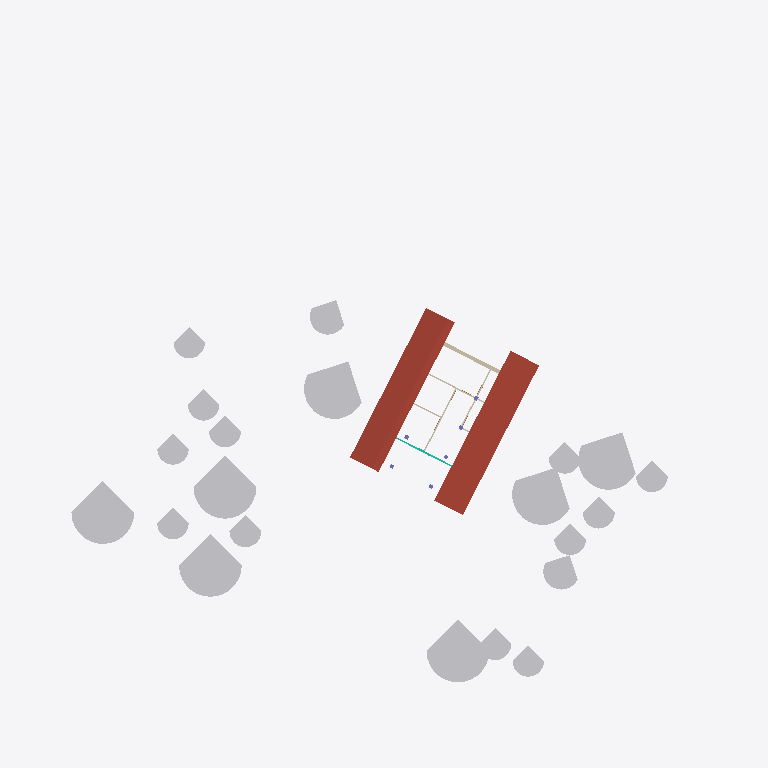
Plan cut of the same IFC building model at storey 'Roof Level' (level 672.20 m, cut at 673.60 m), seen from above with north up, elements coloured by IFC class (only those large enough to see are counted): 21 other elements (light grey), 6 walls (beige), 1 roof (red-brown), 1 curtain wall (teal). Cut surfaces are drawn darker.
Extent 64.6 m × 61.7 m × 16.9 m (x, y, z). Storeys (3): Level 1 at 667.00 m; Level 2 at 670.00 m; Roof Level at 672.20 m. Elements (174): 63 IfcBuildingElementProxy, 36 IfcFurniture, 28 IfcWindow, 15 IfcWall, 9 IfcDoor, 6 IfcColumn, 6 IfcFlowTerminal, 3 IfcRailing, 3 IfcSlab, 2 IfcCurtainWall, 2 IfcStair, 1 IfcRoof.

HEADER;
FILE_DESCRIPTION(('ViewDefinition [CoordinationView_V2.0, QuantityTakeOffAddOnView]','RevitIdentifiers [ContentGUID: 6c113a1b-0008-4313-bfac-c8eff05a8551, VersionGUID: 087f4f8c-ca95-4d1c-b879-d7671d02509a, NumberOfSaves: 38]'),'2;1');
FILE_NAME('export_IFC.ifc','2025-07-18T18:05:55+01:00',(''),(''),'ODA SDAI 24.12','Autodesk Revit 25.4.10.45 (FRA) - IFC 25.4.0.27','');
FILE_SCHEMA(('IFC4'));
ENDSEC;
DATA;
#27=IFCPROJECT('1i4JeR00X34x_ioEyFfNgX',#18,'0001',$,$,'Practice','Project Status',(#22),#65520);
#108=IFCSITE('1i4JeR00X34x_ioEyFfNgZ',#18,'Surface:423845',$,$,#107,#103,$,.ELEMENT.,(40,23,59,999999),(-3,-40,-59,-879999),0.0,$,$);
#32=IFCBUILDING('1i4JeR00X34x_ioEyFfNgW',#18,'',$,$,#30,$,'',.ELEMENT.,$,$,#31);
#35=IFCBUILDINGSTOREY('3Zu5Bv0LOHrPC10026FoQQ',#18,'Level 1',$,'Niveau:8mm Head',#34,$,'Level 1',.ELEMENT.,0.0);
#39=IFCBUILDINGSTOREY('15Z0v90RiHrPC20026FoKR',#18,'Level 2',$,'Niveau:8mm Head',#38,$,'Level 2',.ELEMENT.,300.0000000000403);
#43=IFCBUILDINGSTOREY('3aG5aRs6L8uR5h2pgo4Pth',#18,'Roof Level',$,'Niveau:8mm Head',#42,$,'Roof Level',.ELEMENT.,520.0000000000354);
#5558=IFCROOF('1oGdItK0L1gB0J9C$oLZDz',#18,'Toit de base:Warm Roof - Concrete:348534',$,'Toit de base:Warm Roof - Concrete',#5534,#5557,'348534',.NOTDEFINED.);
#59503=IFCBUILDINGELEMENTPROXY('0yyXahiM14LxCTyDwE6_kz',#18,'M_RPC Tree - Deciduous:Scarlet Oak - 12.5 Meters:424805',$,'M_RPC Tree - Deciduous:Scarlet Oak - 12.5 Meters',#59502,#59498,'424805',.NOTDEFINED.);
#59589=IFCBUILDINGELEMENTPROXY('0yyXahiM14LxCTyDwE6_oM',#18,'M_RPC Tree - Deciduous:Scarlet Oak - 12.5 Meters:425038',$,'M_RPC Tree - Deciduous:Scarlet Oak - 12.5 Meters',#59588,#59584,'425038',.NOTDEFINED.);
#59566=IFCBUILDINGELEMENTPROXY('0yyXahiM14LxCTyDwE6_pN',#18,'M_RPC Tree - Deciduous:Scarlet Oak - 12.5 Meters:424975',$,'M_RPC Tree - Deciduous:Scarlet Oak - 12.5 Meters',#59565,#59561,'424975',.NOTDEFINED.);
#59543=IFCBUILDINGELEMENTPROXY('0yyXahiM14LxCTyDwE6_j6',#18,'M_RPC Tree - Deciduous:Scarlet Oak - 12.5 Meters:424862',$,'M_RPC Tree - Deciduous:Scarlet Oak - 12.5 Meters',#59542,#59538,'424862',.NOTDEFINED.);
#25417=IFCBUILDINGELEMENTPROXY('04Wyc9yrHE7PXqRQ4Bc1WD',#18,'M_RPC Tree - Deciduous:Lombardy Poplar - 12.2 Meters:369360',$,'M_RPC Tree - Deciduous:Lombardy Poplar - 12.2 Meters',#25416,#25413,'369360',.NOTDEFINED.);
#25476=IFCBUILDINGELEMENTPROXY('04Wyc9yrHE7PXqRQ4Bc1dx',#18,'M_RPC Tree - Deciduous:Lombardy Poplar - 12.2 Meters:369446',$,'M_RPC Tree - Deciduous:Lombardy Poplar - 12.2 Meters',#25475,#25472,'369446',.NOTDEFINED.);
#25455=IFCBUILDINGELEMENTPROXY('04Wyc9yrHE7PXqRQ4Bc1WW',#18,'M_RPC Tree - Deciduous:Lombardy Poplar - 12.2 Meters:369405',$,'M_RPC Tree - Deciduous:Lombardy Poplar - 12.2 Meters',#25454,#25451,'369405',.NOTDEFINED.);
#25348=IFCBUILDINGELEMENTPROXY('04Wyc9yrHE7PXqRQ4Bc1Xy',#18,'M_RPC Tree - Deciduous:Honey Locust - 7.6 Meters:369313',$,'M_RPC Tree - Deciduous:Honey Locust - 7.6 Meters',#25347,#25344,'369313',.NOTDEFINED.);
#25497=IFCBUILDINGELEMENTPROXY('04Wyc9yrHE7PXqRQ4Bc1cK',#18,'M_RPC Tree - Deciduous:Honey Locust - 7.6 Meters:369481',$,'M_RPC Tree - Deciduous:Honey Locust - 7.6 Meters',#25496,#25493,'369481',.NOTDEFINED.);
#59952=IFCBUILDINGELEMENTPROXY('2L$$rDcDbESvW8TFSsRdFI',#18,'RPC Tree - Deciduous:American Beech - 20'':429916',$,'RPC Tree - Deciduous:American Beech - 20''',#59951,#59947,'429916',.NOTDEFINED.);
#60107=IFCBUILDINGELEMENTPROXY('2L$$rDcDbESvW8TFSsRcsQ',#18,'RPC Tree - Deciduous:American Beech - 20'':430356',$,'RPC Tree - Deciduous:American Beech - 20''',#60106,#60102,'430356',.NOTDEFINED.);
#59994=IFCBUILDINGELEMENTPROXY('2L$$rDcDbESvW8TFSsRdDB',#18,'RPC Tree - Deciduous:American Beech - 20'':430021',$,'RPC Tree - Deciduous:American Beech - 20''',#59993,#59989,'430021',.NOTDEFINED.);
#60085=IFCBUILDINGELEMENTPROXY('2L$$rDcDbESvW8TFSsRcsF',#18,'RPC Tree - Deciduous:American Beech - 20'':430337',$,'RPC Tree - Deciduous:American Beech - 20''',#60084,#60080,'430337',.NOTDEFINED.);
#59625=IFCBUILDINGELEMENTPROXY('0yyXahiM14LxCTyDwE6_nA',#18,'M_RPC Tree - Deciduous:American Beech - 6.0 Meters:425106',$,'M_RPC Tree - Deciduous:American Beech - 6.0 Meters',#59624,#59620,'425106',.NOTDEFINED.);
#60040=IFCBUILDINGELEMENTPROXY('2L$$rDcDbESvW8TFSsRcpN',#18,'RPC Tree - Deciduous:American Beech - 20'':430169',$,'RPC Tree - Deciduous:American Beech - 20''',#60039,#60035,'430169',.NOTDEFINED.);
#59711=IFCBUILDINGELEMENTPROXY('0yyXahiM14LxCTyDwE6_rp',#18,'M_RPC Tree - Deciduous:American Beech - 6.0 Meters:425387',$,'M_RPC Tree - Deciduous:American Beech - 6.0 Meters',#59710,#59706,'425387',.NOTDEFINED.);
#59734=IFCBUILDINGELEMENTPROXY('0yyXahiM14LxCTyDwE6_xS',#18,'M_RPC Tree - Deciduous:American Beech - 6.0 Meters:425476',$,'M_RPC Tree - Deciduous:American Beech - 6.0 Meters',#59733,#59729,'425476',.NOTDEFINED.);
#59665=IFCBUILDINGELEMENTPROXY('0yyXahiM14LxCTyDwE6_tP',#18,'M_RPC Tree - Deciduous:American Beech - 6.0 Meters:425217',$,'M_RPC Tree - Deciduous:American Beech - 6.0 Meters',#59664,#59660,'425217',.NOTDEFINED.);
#59688=IFCBUILDINGELEMENTPROXY('0yyXahiM14LxCTyDwE6_tc',#18,'M_RPC Tree - Deciduous:American Beech - 6.0 Meters:425278',$,'M_RPC Tree - Deciduous:American Beech - 6.0 Meters',#59687,#59683,'425278',.NOTDEFINED.);
#60062=IFCBUILDINGELEMENTPROXY('2L$$rDcDbESvW8TFSsRcmY',#18,'RPC Tree - Deciduous:American Beech - 20'':430252',$,'RPC Tree - Deciduous:American Beech - 20''',#60061,#60057,'430252',.NOTDEFINED.);
#60017=IFCBUILDINGELEMENTPROXY('2L$$rDcDbESvW8TFSsRcoe',#18,'RPC Tree - Deciduous:American Beech - 20'':430118',$,'RPC Tree - Deciduous:American Beech - 20''',#60016,#60012,'430118',.NOTDEFINED.);
#4979=IFCWALL('1oGdItK0L1gB0J9C$oLYv5',#18,'Mur de base:Exterior - Brick on Mtl. Stud:347214',$,'Mur de base:Exterior - Brick on Mtl. Stud',#4937,#4978,'347214',.NOTDEFINED.);
#9513=IFCCURTAINWALL('04Wyc9yrHE7PXqRQ4BcEE8',#18,'Mur-rideau:Curtain Wall - vacation house:350549',$,'Mur-rideau:Curtain Wall - vacation house',#9512,$,'350549',.NOTDEFINED.);
#6172=IFCWALL('1oGdItK0L1gB0J9C$oLZSV',#18,'Mur de base:Interior - Blockwork 100:349460',$,'Mur de base:Interior - Blockwork 100',#6131,#6171,'349460',.NOTDEFINED.);
#6100=IFCWALL('1oGdItK0L1gB0J9C$oLZPU',#18,'Mur de base:Interior - Blockwork 100:349269',$,'Mur de base:Interior - Blockwork 100',#6059,#6099,'349269',.NOTDEFINED.);
#5911=IFCWALL('1oGdItK0L1gB0J9C$oLZ6M',#18,'Mur de base:Interior - Blockwork 100:349085',$,'Mur de base:Interior - Blockwork 100',#5884,#5910,'349085',.NOTDEFINED.);
#6230=IFCWALL('1oGdItK0L1gB0J9C$oLZVQ',#18,'Mur de base:Interior - Blockwork 100:349649',$,'Mur de base:Interior - Blockwork 100',#6203,#6229,'349649',.NOTDEFINED.);
#6028=IFCWALL('1oGdItK0L1gB0J9C$oLZO4',#18,'Mur de base:Interior - Blockwork 100:349199',$,'Mur de base:Interior - Blockwork 100',#6001,#6027,'349199',.NOTDEFINED.);
ENDSEC;
